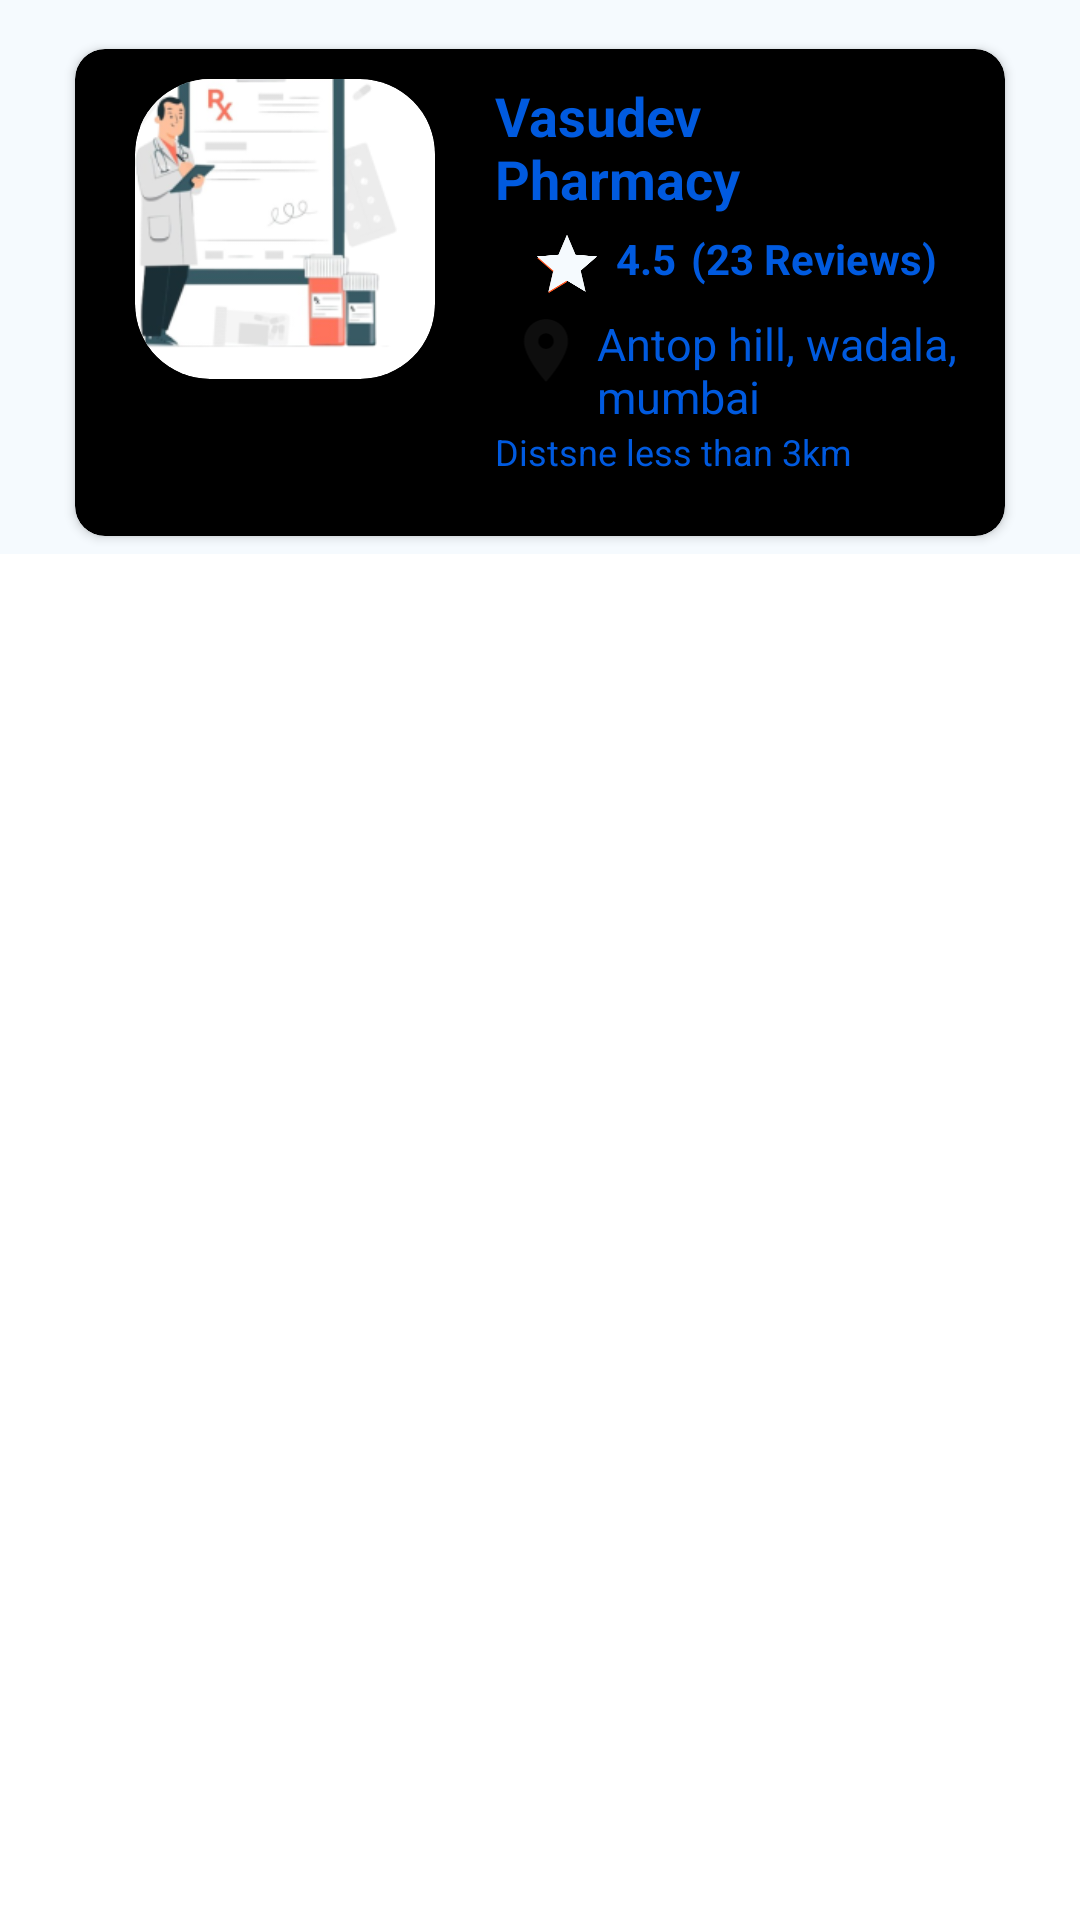

The Android layout XML behind this screen, and the referenced resources:
<!-- AndroidManifest.xml: application theme Theme.Health_Shastra -->
<!-- res/layout/single_medicine_store_card.xml -->
<?xml version="1.0" encoding="utf-8"?>
<LinearLayout xmlns:android="http://schemas.android.com/apk/res/android"
    xmlns:app="http://schemas.android.com/apk/res-auto"
    android:layout_width="match_parent"
    android:id="@+id/fullLead"

    android:layout_height="wrap_content">


    <RelativeLayout
        android:layout_width="match_parent"
        android:layout_height="wrap_content"
        android:layout_marginTop="-5dp"
        android:background="#f5fafe">

        <androidx.cardview.widget.CardView

            android:id="@+id/cardTotal"
            android:layout_width="match_parent"
            android:layout_height="wrap_content"
            android:layout_marginLeft="20dp"
            android:layout_marginTop="15dp"
            android:layout_marginRight="20dp"
            android:elevation="40dp"
            android:outlineAmbientShadowColor="@color/black"
            android:outlineSpotShadowColor="@color/black"
            app:cardBackgroundColor="@color/black"
            app:cardCornerRadius="10dp"
            android:background="@drawable/one"
            app:cardUseCompatPadding="true">

            <RelativeLayout

                android:layout_width="match_parent"
                android:layout_height="wrap_content"
                android:background="@drawable/two">


                <androidx.cardview.widget.CardView
                    android:id="@+id/imageview"
                    android:layout_width="100dp"
                    android:layout_height="100dp"

                    android:layout_marginLeft="20dp"
                    android:layout_marginTop="10dp"
                    android:layout_marginBottom="10dp"
                    app:cardCornerRadius="25dp">

                    <ImageView
                        android:id="@+id/dish_img1"
                        android:layout_width="100dp"
                        android:layout_height="100dp"
                        android:layout_marginLeft="-10.5dp"
                        android:layout_marginTop="-10.1dp"
                        android:scaleType="centerCrop"
                        android:src="@drawable/img_7"></ImageView>

                </androidx.cardview.widget.CardView>


                <LinearLayout
                    android:id="@+id/cust_name_linear"
                    android:layout_width="match_parent"
                    android:layout_height="wrap_content"

                    android:layout_marginLeft="20dp"
                    android:layout_marginTop="10dp"
                    android:layout_toRightOf="@+id/imageview"
                    android:orientation="horizontal">

                    <TextView
                        android:id="@+id/med_name"
                        android:layout_width="0dp"
                        android:layout_height="wrap_content"
                        android:layout_weight="8"
                        android:text="Vasudev Pharmacy"
                        android:textColor="@color/blue"
                        android:textSize="18sp"
                        android:textStyle="bold"></TextView>


                    <ImageView
                        android:id="@+id/platform"
                        android:layout_width="25dp"
                        android:layout_height="25dp"
                        android:layout_marginEnd="5dp"
                        android:layout_weight=".05"
                        android:src="@drawable/unline" />
                </LinearLayout>

                <LinearLayout
                    android:id="@+id/rating"
                    android:layout_width="match_parent"
                    android:layout_height="wrap_content"
                    android:layout_below="@+id/cust_name_linear"
                    android:layout_marginStart="20dp"
                    android:layout_toRightOf="@+id/imageview"
                    android:orientation="horizontal">

                    <RatingBar
                        android:id="@+id/ratingBar"
                        android:layout_width="wrap_content"
                        android:layout_height="wrap_content"
                        android:layout_marginTop="-10dp"
                        android:layout_marginBottom="-15dp"
                        android:numStars="1"
                        android:progressBackgroundTint="@color/white"
                        android:progressTint="#f5fafe"
                        android:rating="4"
                        android:scaleX="0.5"
                        android:scaleY="0.5" />

                    <TextView
                        android:id="@+id/med_rating"
                        android:layout_width="wrap_content"
                        android:layout_height="wrap_content"
                        android:layout_marginLeft="-8dp"
                        android:layout_marginTop="5dp"
                        android:text="4.5"
                        android:textColor="@color/blue"
                        android:textSize="14sp"
                        android:textStyle="bold" />

                    <TextView
                        android:id="@+id/med_reviews"
                        android:layout_width="wrap_content"
                        android:layout_height="wrap_content"
                        android:layout_marginLeft="5dp"
                        android:layout_marginTop="5dp"
                        android:text="(23 Reviews)"
                        android:textColor="@color/blue"
                        android:textSize="14sp"
                        android:textStyle="bold" />

                </LinearLayout>

                <LinearLayout
                    android:id="@+id/pro_type"
                    android:layout_width="match_parent"
                    android:layout_height="wrap_content"
                    android:layout_below="@+id/rating"
                    android:layout_marginStart="20dp"
                    android:layout_toRightOf="@+id/imageview"
                    android:orientation="horizontal">

                    <ImageView
                        android:id="@+id/hot_lead"
                        android:layout_width="25dp"
                        android:layout_height="25dp"
                        android:layout_weight=".5"
                        android:src="@drawable/location"
                        android:tag="white" />

                    <TextView
                        android:id="@+id/med_location"
                        android:layout_width="0dp"
                        android:layout_height="wrap_content"
                        android:layout_marginRight="10dp"
                        android:layout_weight="7"
                        android:text="Antop hill, wadala, mumbai"
                        android:textColor="@color/blue"
                        android:textSize="15sp">

                    </TextView>

                </LinearLayout>

                <LinearLayout
                    android:id="@+id/temp"
                    android:layout_width="match_parent"
                    android:layout_height="wrap_content"
                    android:layout_below="@+id/pro_type"
                    android:layout_marginStart="20dp"
                    android:layout_toRightOf="@+id/imageview"
                    android:orientation="horizontal">


                    <TextView
                        android:id="@+id/med_distance"
                        android:layout_width="0dp"
                        android:layout_height="wrap_content"
                        android:layout_marginBottom="20dp"
                        android:layout_weight="7"
                        android:text="Distsne less than 3km"
                        android:textColor="@color/blue"
                        android:textSize="12sp">

                    </TextView>

                </LinearLayout>

                
                
                
                
                
                
                
                
                
                
                
                

                

                
                
                
                
                
                
                
                
                
                
                
                
                
                

                <TextView
                    android:id="@+id/rm_name"
                    android:layout_width="wrap_content"
                    android:layout_height="wrap_content"
                    android:layout_below="@+id/cust_preference"
                    android:layout_alignRight="@+id/cust_preference"
                    android:layout_marginLeft="20dp"
                    android:layout_marginTop="15dp"
                    android:layout_marginRight="-100dp"
                    android:layout_marginBottom="10dp"
                    android:layout_toRightOf="@+id/imageview"
                    android:text=""
                    android:textColor="#6076a6"
                    android:textSize="15sp"
                    android:textStyle="bold">

                </TextView>
            </RelativeLayout>

        </androidx.cardview.widget.CardView>

    </RelativeLayout>

</LinearLayout>
<!-- resources referenced by this layout -->
<resources>
  <color name="black">#FF000000</color>
  <color name="blue">#DF0067FF</color>
  <color name="white">#FFFFFFFF</color>
  <!-- drawable img_7: png bitmap (drawable, 30729 bytes) -->
  <!-- drawable location (drawable) -->
  <vector xmlns:android="http://schemas.android.com/apk/res/android"
      android:width="12dp"
      android:height="12dp"
      android:tint="#0E0E0E"
      android:viewportWidth="24"
      android:viewportHeight="24">
      <path
          android:fillColor="@android:color/white"
          android:pathData="M12,2C8.13,2 5,5.13 5,9c0,5.25 7,13 7,13s7,-7.75 7,-13c0,-3.87 -3.13,-7 -7,-7zM12,11.5c-1.38,0 -2.5,-1.12 -2.5,-2.5s1.12,-2.5 2.5,-2.5 2.5,1.12 2.5,2.5 -1.12,2.5 -2.5,2.5z" />
  </vector>
  <!-- drawable one (drawable) -->
  <?xml version="1.0" encoding="utf-8"?>
  <shape xmlns:android="http://schemas.android.com/apk/res/android" android:shape="rectangle">
  
      
      <solid android:color="#1E0067FF"/>
  
      
      <corners android:radius="10dp"/>
  
      
      <stroke android:width="1dp" android:color="@color/blue"/>
  
  </shape>
  <style name="Theme.Health_Shastra" parent="Theme.MaterialComponents.DayNight.NoActionBar">
          
          <item name="colorPrimary">@color/blue</item>
          <item name="colorPrimaryVariant">@color/blue</item>
          <item name="colorOnPrimary">@color/white</item> 
  
          
          <item name="colorSecondary">@color/cl_normal</item> 
          <item name="colorSecondaryVariant">@color/cl_normal_variant</item>
          <item name="colorOnSecondary">@color/black</item> 
  
          
          <item name="android:colorBackground">@color/white</item> 
  
          
          <item name="android:statusBarColor">?attr/colorPrimaryVariant</item>
          
      </style>
  <color name="cl_normal">#FF5722</color>
  <color name="cl_normal_variant">#FF7043</color>
</resources>
